pico-8 play session: hold ← + tap ❎, after a click and taps of 🅾, ❎, 🅾+❎, 🅾 in the second before t = 0

[t = 1 s] hold ← ~1s, tap ❎ ~2×
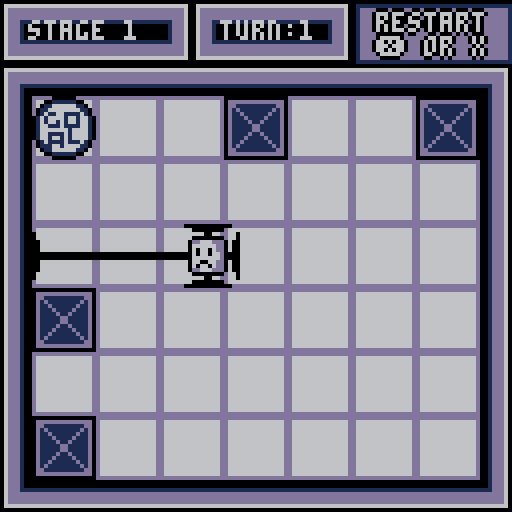
[t = 2 s] hold ← ~2s, tap ❎ ~4×
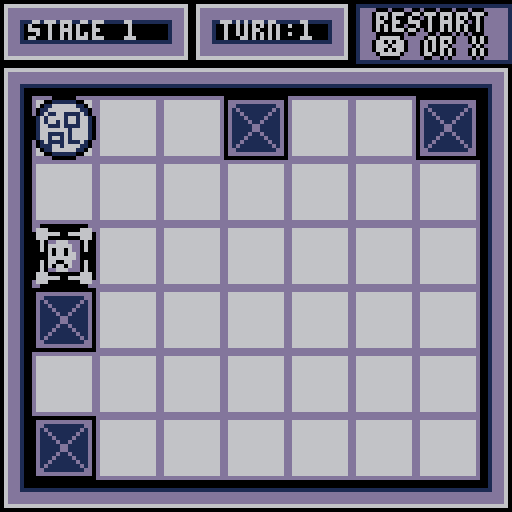
[t = 4 s] hold ← ~4s, tap ❎ ~7×
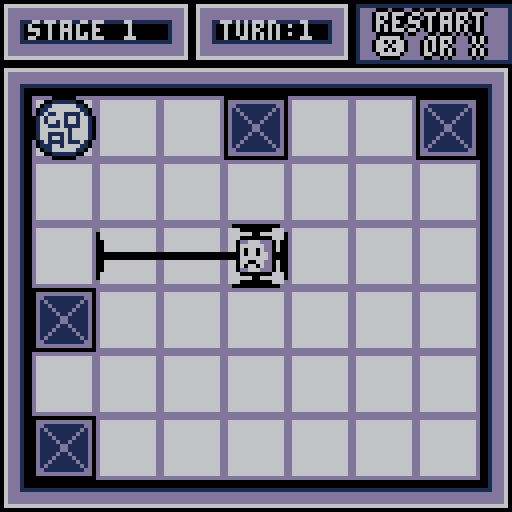

pico-8 cartridge
version 29
__lua__
--update
pal(4,0)
l_col =0
function _init()
now_playing =-1
message =false
move_title()
--move_game()
stage=1
move_angle = "no"
music_on =true
music_play(10)
stage_time = 0
game_clear =false
end

function move_game()
update_now =update_game
draw_now =draw_game
end

function _update()
update_now()
end

function update_game()

music_play(0)

 if stage_change then
  stage_set()
 end
--item_move()
if not goal_check() then
 if message == false then

 p_move()
 item_check_add()
 
 item_del()
 item_move()
 else
  show_message()
 end
end

 if goal_check() then
  goal_result()
 end

--[[
 if btnp(🅾️) then
  --stage +=1
  goal_result()
 end
]]
--[[
if stage > 5 then
stage=1
end
]]
camera(map_x,map_y)

if stage >=22 then
game_clear =true
move_title()
end

end

function music_play(no)
 if music_on then
 if now_playing ~= no then
  music(no)
  now_playing =no
 end
 end
end
-->8
--draw
function _draw()
draw_now()
--print(stat(8),100,1,15)
end

function draw_game()

--rectfill(0,0,128,128,2)
map(map_x/8,map_y/8,map_x,map_y,16,16)
--map(0,0,0,0,128,128)

goal_draw()
item_draw()
p_draw()
stage_draw()

if message then
local xx =((stage-1)%8)*16*8
local yy =16*(flr((stage-1)/8))*8
rect(16+((stage-1)%8)*16*8,
32+16*(flr((stage-1)/8))*8,
112+((stage-1)%8)*16*8,
112+16*(flr((stage-1)/8))*8,4)
rect(17+((stage-1)%8)*16*8,
33+16*(flr((stage-1)/8))*8,
111+((stage-1)%8)*16*8,
111+16*(flr((stage-1)/8))*8,1)
rect(18+((stage-1)%8)*16*8,
34+16*(flr((stage-1)/8))*8,
110+((stage-1)%8)*16*8,
110+16*(flr((stage-1)/8))*8,4)
rectfill(19+((stage-1)%8)*16*8,
35+16*(flr((stage-1)/8))*8,
109+((stage-1)%8)*16*8,
109+16*(flr((stage-1)/8))*8,6)

printc("button 🅾️ then",25+xx,40+yy,6,1)
printc("let go the boxes",25+xx,50+yy,6,1)
spr(10,65+xx,70+yy,2,2)
 if message_time %80 <= 30 then
  spr(39,49+xx,70+yy,2,2)
 else spr(37,49+xx,70+yy,2,2)
 end
else
end
--check
--[[
print("p.x:"..p.x,flr(p.x/128)*128,20,8)
print("p.y:"..p.y,flr(p.x/128)*128,26,8)
print("x_b:"..p.x_before,flr(p.x/128)*128,17+15,8)
print("y_b:"..p.y_before,flr(p.x/128)*128,25+13,8)
print(move_angle,flr(p.x/128)*128,33+12,8)
print(p.right,flr(p.x/128)*128,42+12,11)
print(p.left,flr(p.x/128)*128,50+12,11)
print(p.up,flr(p.x/128)*128,58+12,11)
print(p.down,flr(p.x/128)*128,64+12,11)
print(item_no,a+flr(p.x/128)*128,80+12,8)
for item in all(items) do
 print(item.catch,item.x,item.y,9)
  print(item.no,item.x,item.y+9,9)
ebd
]]end

function show_message()
 message_time +=1
 if message_time >= 80 then
 message_time =0 end
 if btn(⬅️) or btn(➡️)
 or btn(⬇️) or btn(⬆️)
 or btn(❎) or btn(🅾️) then
  message =false
 end
 
end

-->8
--player
p={}
p.x = 40
p.y = 40
p.x_before =1
p.y_before =1
p.w = 16
p.h = 16
p.catch ="not"
p.right =false
p.left =false
p.up =false
p.down =false
p.spd =4
tyousei = 0
--move_angle = "no"
move_stop = false
first =true
item_stop =false
p.spr = 0
tesuu = 0
snd_time=0

function p_move()
--p.x_before =p.x
--p.y_before =p.y
item_stop =false

 if move_angle =="no" then
  p.spr =0
  
  --[[if(snd_time >=30)then
  sfx(-1)
  snd_time = 0
  end]]
  
  snd_once1 =true
  snd_once2 =true
  
  p.x_before =p.x
  p.y_before =p.y
  for item in all(items) do
   if item.get ==true then
    item.catch =true
    if item.aim =="right" then
     p.right = true
     p.catch = "right"
    elseif item.aim =="left" then
     p.left = true
     p.catch = "left"
    elseif item.aim =="up" then
     p.up =true
     p.catch = "up"
    elseif item.aim =="down" then
     p.down =true
     p.catch = "down"
    end 
   end
  end
  
  if btnp(➡️) then
   move_angle ="right"
   tesuu +=1
  elseif btnp(⬅️) then
   move_angle ="left"
   tesuu +=1
  elseif btnp(⬆️) then
   move_angle ="up"
   tesuu +=1
  elseif btnp(⬇️) then
   move_angle ="down"
   tesuu +=1
  elseif btnp(❎) then
   stage_change =true
  elseif btnp(🅾️) and p.catch != "not" then
   item_leave()
   p.catch ="not"
   p.right =false
   p.left =false
   p.up =false
   p.down =false 
   --tesuu +=1
   sfx(15)
  end
  
  if collision_item(p.x,p.y,p.w,p.h,0,move_angle)
  or (p_go_no_catch() and
  (p.up and
   (collision_item(p.x_before,p.y_before-16,p.w,p.h,0,move_angle)
   or collision_item(p.x_before,p.y_before-16,p.w,p.h,1,move_angle)) )
  or (p.down and
   (collision_item(p.x_before,p.y_before+16,p.w,p.h,0,move_angle)
   or collision_item(p.x_before,p.y_before+16,p.w,p.h,1,move_angle)))
  or(p.right and
   (collision_item(p.x_before+16,p.y_before,p.w,p.h,0,move_angle)
   or collision_item(p.x_before+16,p.y_before,p.w,p.h,1,move_angle)))
  or(p.left and
   (collision_item(p.x_before-16,p.y_before,p.w,p.h,0,move_angle)
   or collision_item(p.x_before-16,p.y_before,p.w,p.h,1,move_angle)))
  )
  then
   move_angle = "no"
   tesuu -=1
  
  end
  
 else
 --move actually
 if snd_once1 then
 sfx(11)
 snd_once1 =false
 end
 
  if move_angle == "right" then
   p.x+=p.spd
   p.spr =2
  elseif move_angle =="left" then
   p.x-=p.spd
   p.spr =4
  elseif move_angle =="up" then
   p.y-=p.spd
   p.spr =6
  elseif move_angle =="down" then
   p.y+=p.spd
   p.spr =8
  end
 
 
 --item collision
  if p.catch != "not" and (
  (p.up and
   (collision_item(p.x_before,p.y_before-16,p.w,p.h,0,move_angle)
   or collision_item(p.x_before,p.y_before-16,p.w,p.h,1,move_angle)))
  or (p.down and
   (collision_item(p.x_before,p.y_before+16,p.w,p.h,0,move_angle)
   or collision_item(p.x_before,p.y_before+16,p.w,p.h,1,move_angle)))
  or(p.right and
   (collision_item(p.x_before+16,p.y_before,p.w,p.h,0,move_angle)
   or collision_item(p.x_before+16,p.y_before,p.w,p.h,1,move_angle)))
  or(p.left and
   (collision_item(p.x_before-16,p.y_before,p.w,p.h,0,move_angle)
   or collision_item(p.x_before-16,p.y_before,p.w,p.h,1,move_angle)))
  )
  then  
  item_stop =true
   
    if move_angle == "right" then
    if (p.x_before+8)%16 != 0 then
    p.x_before = flr((p.x_before - 8-tyousei)/16)*16 +8
    end
    p.x -= p.spd+p.spd*1.5
     if p.x_before > p.x then
      p.x = p.x_before     
     end
    end
    if move_angle == "left" then
    if (p.x_before+8)%16 != 0 then
    p.x_before = flr((p.x_before + 8+tyousei)/16)*16 +8
    end
    p.x += p.spd+p.spd*1.5
     if p.x_before < p.x then
      p.x = p.x_before
     end
    end
    if move_angle == "up" then
     if (p.y_before+8)%16 != 0 then
     p.y_before = flr((p.y_before + 8+tyousei)/16)*16 +8
     end
     p.y += p.spd+p.spd*1.5
     if p.y_before < p.y then
      p.y = p.y_before
     end
    end
    if move_angle == "down" then
    if (p.y_before+8)%16 != 0 then
     p.y_before = flr((p.y_before - 8-tyousei)/16)*16 +8
    end
     p.y -= p.spd+p.spd*1.5
     if p.y_before > p.y then
      p.y = p.y_before
     end
    end
   
  else
  --player collision
  if collision(p,0,move_angle)
  or item_check() 
  or (item_each_col() and p_go_no_catch())
  then
   --move stop
  if snd_once2 then
   sfx(-1)
   sfx(12)
   snd_once2 =false
  else
   snd_time+=1 
  end
   if move_angle == "right" then
    p.x = flr((p.x - 8)/16)*16 +8
    p.x_before += p.spd+2
    
     if p.x_before > p.x then
      p.x_before = p.x
     end
   elseif move_angle =="left" then
    p.x = flr((p.x + 8)/16)*16 +8
    p.x_before -= p.spd+2
    
     if p.x_before < p.x then
      p.x_before = p.x
     end
   elseif move_angle =="up" then
    p.y = flr((p.y + 8)/16)*16 +8
    p.y_before -= p.spd+2
    
     if p.y_before < p.y then
      p.y_before = p.y
     end
   elseif move_angle =="down" then
    p.y = flr((p.y - 8)/16)*16 +8
    p.y_before += p.spd+2
   
     if p.y_before > p.y then
      p.y_before = p.y
     end
   end
   
   
   end  

  end
  if p.x == p.x_before and
   p.y == p.y_before then
   
    move_angle ="no"
   end
--  if flr((p.x - 8)/16)
 end



end

function p_draw()
spr(p.spr,p.x_before,p.y_before,2,2)

--print(a,flr(p.x/128)*128,100+12,9)
--print(collision2(p.x_before,p.y_before-16,p.w,p.h,move_angle),100,50,12)

--[[print("r:"..(collision(p,0,"right") and "true" or "false"),100,16,8)
print("l:"..(collision(p,0,"left") and "true" or "false"),100,25,8)
print("u:"..(collision(p,0,"up") and "true" or "false"),100,34,8)
print("d:"..(collision(p,0,"down") and "true" or "false"),100,43,8)
]]
--p.x and p.x_beforecheck]]

--line(p.x_before,p.y_before,p.x,p.y,9)

if move_angle =="left" then
 line(p.x,p.y+2,p.x,p.y+p.h-3,l_col)
 line(p.x+1,p.y+4,p.x+1,p.y+p.h-5,l_col)
 rectfill(p.x,p.y+7,p.x_before+2,p.y_before+8,l_col)
else
 line(p.x_before,p.y_before+2,p.x_before,p.y_before+p.h-3,l_col)
 line(p.x_before+1,p.y_before+4,p.x_before+1,p.y_before+p.h-5,l_col)
 rectfill(p.x_before,p.y_before+7,p.x_before+2,p.y_before+8,l_col)
end

if move_angle =="right" then
 line(p.x+p.w-1,p.y+2,p.x+p.w-1,p.y+p.h-3,l_col)
 line(p.x+p.w-2,p.y+4,p.x+p.w-2,p.y+p.h-5,l_col)
 rectfill(p.x+p.w-1,p.y+7,p.x_before+p.w-3,p.y_before+8,l_col)
else
 line(p.x_before+p.w-1,p.y_before+2,p.x_before+p.w-1,p.y_before+p.h-3,l_col)
 line(p.x_before+p.w-2,p.y_before+4,p.x_before+p.w-2,p.y_before+p.h-5,l_col)
 rectfill(p.x_before+p.w-1,p.y_before+7,p.x_before+p.w-3,p.y_before+8,l_col)
end

if move_angle =="up" then
 line(p.x+2,p.y,p.x+p.w-3,p.y,l_col)
 line(p.x+4,p.y+1,p.x+p.w-5,p.y+1,l_col)
 rectfill(p.x+7,p.y,p.x_before+8,p.y_before+2,l_col)
else
 line(p.x_before+2,p.y_before,p.x_before+p.w-3,p.y_before,l_col)
 line(p.x_before+4,p.y_before+1,p.x_before+p.w-5,p.y_before+1,l_col)
 rectfill(p.x_before+7,p.y_before,p.x_before+8,p.y_before+2,l_col)
end

if move_angle =="down" then
 line(p.x+2,p.y+p.h-1,p.x+p.w-3,p.y+p.h-1,l_col)
 line(p.x+4,p.y+p.h-2,p.x+p.w-5,p.y+p.h-2,l_col)
 rectfill(p.x+7,p.y+p.h-1,p.x_before+8,p.y_before+p.h-3,l_col)
else
 line(p.x_before+2,p.y_before+p.h-1,p.x_before+p.w-3,p.y_before+p.h-1,l_col)
 line(p.x_before+4,p.y_before+p.h-2,p.x_before+p.w-5,p.y_before+p.h-2,l_col)
 rectfill(p.x_before+7,p.y_before+p.h-1,p.x_before+8,p.y_before+p.h-3,l_col)
end

end


-->8
--collision
function get_map_flag(x,y,z)
 local celx = flr(x/8)
 local cely = flr(y/8)
 local celc = mget(celx,cely)
 return fget(celc,z)
end

function collision(obj,tag,angle)
 --obj = hairetu
local x =obj.x local y =obj.y
local w =obj.w local h =obj.h

if angle =="right" then
 if get_map_flag(x+w-1,y,tag) or
    get_map_flag(x+w-1,y+h-1,tag)
 then return true
 else return false
 end
elseif angle =="left" then
 if get_map_flag(x,y,tag) or
    get_map_flag(x,y+h-1,tag)
 then return true
 else return false
 end
elseif angle =="up" then
 if get_map_flag(x,y,tag) or
    get_map_flag(x+w-1,y,tag)
 then return true
 else return false
 end
elseif angle =="down" then
 if get_map_flag(x,y+h-1,tag) or
    get_map_flag(x+w-1,y+h-1,tag)
 then return true
 else return false
 end
end

end

function collision_item(x,y,w,h,tag,angle)

if angle =="right" then
 if get_map_flag(x+w,y,tag) or
    get_map_flag(x+w,y+h-1,tag)
 then return true
 else return false
 end
elseif angle =="left" then
 if get_map_flag(x-1,y,tag) or
    get_map_flag(x-1,y+h-1,tag)
 then return true
 else return false
 end
elseif angle =="up" then
 if get_map_flag(x,y-1,tag) or
    get_map_flag(x+w-1,y-1,tag)
 then return true
 else return false
 end
elseif angle =="down" then
 if get_map_flag(x,y+h,tag) or
    get_map_flag(x+w-1,y+h,tag)
 then return true
 else return false
 end
end

end

function p_go_no_catch() 
  if move_angle == "right" then
   if p.right then
    return true
   end
  elseif move_angle =="left" then
   if p.left then
    return true
   end
  elseif move_angle =="up" then
   if p.up then
    return true
   end
  elseif move_angle =="down" then
   if p.down then
    return true
   end
  end
  return false
end
-->8
--goal
goal={}
--goal.stage = 1
--goal.goal = false
goal_x =0
goal_y =0
goal_time =0

function goal_check()

 if move_angle =="no" and
    goal_x == p.x and
    goal_y == p.y then
  
  return true
  
 else
  return false
 end
 
end

function goal_result()
 if goal_time ==5 then
 sfx(13)
 end
 
 if goal_time %12 <6 then
 p.spr =12
 else
 p.spr =14
 end
  
 if goal_time>36
 then
 stage_change =true
 stage += 1
 goal_time =0
 end
 goal_time +=1
end



function goal_draw()
--if flr(stage_time/30) = 0 then
-- spr(72+2*flr(stage_time/20),goal_x,goal_y,2,2)
spr(34,goal_x,goal_y,2,2)
end
-->8
--stage
map_x =0
map_y =0
stage_change =true

function stage_set()
p.catch ="not"
p.right =false
p.left =false
p.up =false
p.down =false


tesuu = 0
map_x =((stage-1)%8)*16*8
map_y =16*(flr((stage-1)/8))*8

item_no =0
for item in all(items) do
 mset(flr(item.x/8),flr(item.y/8),32)
   mset(flr(item.x/8)+1,flr(item.y/8),33)
   mset(flr(item.x/8),flr(item.y/8)+1,48)
   mset(flr(item.x/8)+1,flr(item.y/8)+1,49)

 del(items,item)
end

--stage =3
if stage ==1 then
p.x = 4
p.y = 3

goal_x = 1
goal_y = 1
elseif stage ==2 then
p.x = 4
p.y = 3

goal_x = 4
goal_y = 4
elseif stage ==3 then
p.x = 4
p.y = 3

goal_x = 2
goal_y = 2

make_item(1,4,6)
elseif stage ==4 then
p.x = 4
p.y = 3

goal_x = 4
goal_y = 4

make_item(1,1,5)
elseif stage ==5 then
p.x = 4
p.y = 3

goal_x = 6
goal_y = 3

make_item(1,7,2)
elseif stage ==6 then
p.x = 4
p.y = 3

goal_x = 4
goal_y = 2

make_item(1,4,5)
elseif stage ==7 then
p.x = 4
p.y = 3

goal_x = 5
goal_y = 3

make_item(1,6,1)
make_item(2,3,2)
elseif stage ==8 then
p.x = 4
p.y = 3

goal_x = 2
goal_y = 4

make_item(1,4,2)
make_item(2,4,4)
make_item(3,3,3)
make_item(4,5,3)
elseif stage ==9 then
p.x = 4
p.y = 3

goal_x = 2
goal_y = 3

make_item(1,1,5)
message = true
message_time =0
elseif stage ==10 then
p.x = 4
p.y = 3

goal_x = 5
goal_y = 2

make_item(1,6,1)
elseif stage ==11 then
p.x = 4
p.y = 3

goal_x = 4
goal_y = 4


make_item(1,7,3)
elseif stage ==12 then
p.x = 4
p.y = 3

goal_x = 1
goal_y = 1

make_item(1,1,6)
elseif stage ==13 then
p.x = 4
p.y = 3

goal_x = 4
goal_y = 4

make_item(1,1,4)
make_item(2,7,5)
elseif stage ==14 then
p.x = 4
p.y = 3

goal_x = 2
goal_y = 6

make_item(1,1,1)
make_item(2,6,6)

elseif stage ==15 then
p.x = 4
p.y = 3

goal_x = 5
goal_y = 3

make_item(1,1,4)
make_item(2,7,5)
make_item(3,3,1)
elseif stage ==16 then
p.x = 4
p.y = 3

goal_x = 5
goal_y = 6

make_item(1,4,1)
make_item(2,3,6)
make_item(3,7,5)
elseif stage ==17 then
p.x = 4
p.y = 3

goal_x = 2
goal_y = 3

make_item(1,1,1)
make_item(2,3,3)
make_item(3,7,6)

elseif stage ==18 then
p.x = 4
p.y = 3

goal_x = 5
goal_y = 5

make_item(1,3,3)
make_item(2,4,2)
make_item(3,4,4)
make_item(3,5,3)


elseif stage ==19 then
p.x = 4
p.y = 3

goal_x = 4
goal_y = 4

make_item(1,1,1)
make_item(2,7,6)
make_item(3,7,1)
make_item(4,1,6)
elseif stage ==20 then
p.x = 4
p.y = 3

goal_x = 4
goal_y = 2

make_item(1,1,5)
make_item(2,7,5)
elseif stage ==21 then
p.x = 4
p.y = 3

goal_x = 7
goal_y = 4

make_item(1,1,4)
elseif stage >=22 then
game_clear =true
move_title()

end

p.x =p.x*16-8+((stage-1)%8)*16*8
p.y =p.y*16+8+16*(flr((stage-1)/8))*8
goal_x =goal_x*16-8+((stage-1)%8)*16*8
goal_y =goal_y*16-8+16*(flr((stage-1)/8))*8+16


--item_set(stage)
 
stage_change =false

end

function stage_draw()
--rectfill(0,0,120+((stage-1)%8)*16*8,16+16*(flr((stage-1)/8))*8,1)
print("turn:"..tesuu,55+((stage-1)%8)*16*8,5+16*(flr((stage-1)/8))*8,6+16*(flr((stage-1)/8))*8)
print("stage "..stage,7+((stage-1)%8)*16*8,5+16*(flr((stage-1)/8))*8,6+16*(flr((stage-1)/8))*8)

rect(88+((stage-1)%8)*16*8,0+16*(flr((stage-1)/8))*8,128+((stage-1)%8)*16*8,16+16*(flr((stage-1)/8))*8,4)
rect(89+((stage-1)%8)*16*8,1+16*(flr((stage-1)/8))*8,127+((stage-1)%8)*16*8,15+16*(flr((stage-1)/8))*8,1)
rectfill(90+((stage-1)%8)*16*8,2+16*(flr((stage-1)/8))*8,126+((stage-1)%8)*16*8,14+16*(flr((stage-1)/8))*8,13)

printc("restart",94+((stage-1)%8)*16*8,3+16*(flr((stage-1)/8))*8,6,4)
printc("❎ or x",94+((stage-1)%8)*16*8,9+16*(flr((stage-1)/8))*8,6,4)

end
-->8
--item
items ={}
a=0
function item_leave()

for item in all(items) do

 if item.catch == true then
 mset(flr(item.x/8),flr(item.y/8),37)
 mset(flr(item.x/8)+1,flr(item.y/8),38)
 mset(flr(item.x/8),flr(item.y/8)+1,53)
 mset(flr(item.x/8)+1,flr(item.y/8)+1,54)
  item.get =false
  item.catch = false
  item.change = false
  item.aim ="no"
  item.sprite=37
 --[[
 local numy= item.no
 local xx =item.x--2*16-8+((stage-1)%8)*16*8 
 local yy =item.y--2*16+8+16*(flr((stage-1)/8))*8
 
 if item.no == numy then
  del(items,item)
 end
 ]]
 
 --make_item(numy,xx,yy)
 
 else
 -- rectfill(item.x,item.y,item.x+4,item.y+4,8)
 --item.x =item.no*16-8+((stage-1)%8)*16*8 
 --item.y =6*16+8+16*(flr((stage-1)/8))*8
 end
 
end

 
end

function make_item(num,xx,yy)
if tesuu ==0 then
xx =xx*16-8+((stage-1)%8)*16*8  
yy =yy*16+8+16*(flr((stage-1)/8))*8
end

item_no =item_no+1

items[item_no]={
  no =item_no,
  x =xx,
  y =yy,
  w=16,
  h=16,
  get =false,
  catch = false,
  change = false,
  aim ="no",
  sprite=37,
  }
  
  mset(flr(xx/8),flr(yy/8),37)
  mset(flr(xx/8)+1,flr(yy/8),38)
  mset(flr(xx/8),flr(yy/8)+1,53)
  mset(flr(xx/8)+1,flr(yy/8)+1,54)
  
end

function item_check()
 for item in all(items) do
 if item.catch==false 
 then
  if(abs(p.y -item.y) <16 
  and abs(p.x -item.x) <16) then
   item.get =true
  --[[ mset(flr(item.x/8),flr(item.y/8),32)
   mset(flr(item.x/8)+1,flr(item.y/8),33)
   mset(flr(item.x/8),flr(item.y/8)+1,48)
   mset(flr(item.x/8)+1,flr(item.y/8)+1,49)]]
    if item.y ==p.y_before then
     if item.x >= p.x_before then
      item.aim ="right"
     else
      item.aim ="left"
     end
    elseif item.x == p.x_before then 
     if item.y >= p.y_before then
       item.aim ="down"
     else
      item.aim ="up"
     end
    end
    
    
   return true
  end 
 elseif item.catch==true then
  if collision_item(item.x,item.y,item.w,item.h,0,move_angle) then
   return true
  end
 end
 end
 return false
end

function item_move()
 for item in all(items) do
 
  if item.get then
   if item.aim == "right" then
    item.x =p.x+16  
    item.y =p.y
   elseif item.aim == "left" then
    item.x =p.x-16 
    item.y =p.y
   elseif item.aim == "up" then
    item.x = p.x
    item.y =p.y-16
   elseif item.aim == "down" then
    item.x =p.x 
    item.y = p.y+16
   end
  end 
 
  if item.catch then
   if item.aim == "right" then
    item.x =p.x_before+16  
    item.y =p.y_before
   elseif item.aim == "left" then
    item.x =p.x_before-16 
    item.y =p.y_before
   elseif item.aim == "up" then
    item.x = p.x_before
    item.y =p.y_before-16
   elseif item.aim == "down" then
    item.x =p.x_before 
    item.y = p.y_before+16
   end
  if item.aim == move_angle then
   if item.aim == "right" then
    item.x =p.x+16  
    item.y =p.y
   elseif item.aim == "left" then
    item.x =p.x-16 
    item.y =p.y
   elseif item.aim == "up" then
    item.x = p.x
    item.y =p.y-16
   elseif item.aim == "down" then
   item.x = p.x
    item.y =p.y+16
   end
  end
   
  end
 end
end
 
function item_check_add()
 for item in all(items)do
 if item.get ==false
 then
  if item.x == p.x_before then
   if p.y_before-item.y ==-16 and
      (move_angle == "down" 
      or( move_angle == "no" and
      btnp(⬇️))) 
      then 
    if move_angle == "no"
    then tesuu +=1 end
    item.get =true
    item.aim ="down"
   
   elseif p.y_before-item.y ==16 and
      (move_angle == "up" 
      or (move_angle == "no" and
      btnp(⬆️))) 
      then 
    if move_angle == "no"
    then tesuu +=1 end    
    item.get =true
    item.aim ="up"
   end
  elseif item.y == p.y_before then
   if p.x_before-item.x ==16 and
      (move_angle == "left" 
      or (move_angle == "no" and
      btnp(⬅️))) 
      then 
    if move_angle == "no"
    then tesuu +=1 end     
    item.get =true
    item.aim ="left"
   elseif p.x_before-item.x ==-16 and
      (move_angle == "right" 
      or (move_angle == "no" and
      btnp(➡️))) 
      then 
    if move_angle == "no"
    then tesuu +=1 end
         
    item.get =true
    item.aim ="right"
   end
   
  end 
 end
 end
end

function item_each_col()
local no local x
local y  local w local h
for item in all(items) do
  no = item.no
  x =item.x
  y =item.y
  w =item.w
  h =item.h
 if item.catch
    and (collision_item(item.x,item.y,item.w,item.h,1,move_angle)
    )
  then
 
  return true
  
 end
end
return false
end

function item_del()
 for item in all(items) do
 
 if item.get and item.change ==false then
   item.change =true
   sfx(14)
   mset(flr(item.x/8),flr(item.y/8),32)
   mset(flr(item.x/8)+1,flr(item.y/8),33)
   mset(flr(item.x/8),flr(item.y/8)+1,48)
   mset(flr(item.x/8)+1,flr(item.y/8)+1,49)
 end
 end
end


function item_draw()
 for item in all(items) do
  if item.get then
   item.sprite =39
  else item.sprite =37
  end
  
   
  spr(item.sprite,item.x,item.y,2,2)
   --[[
  print(item.x,item.x,item.y,9)
  print(item.x,item.x+9,item.y,9)
  --print(p.y -item.y ,item.x,item.y+9,9)
  print(item.get,item.x,item.y+9,9)
  print(item.catch,item.x,item.y+18,9)
  --print(collision(item,0,move_angle),1,item.y+9,9)
]]
 end
end
-->8
--title
title_time = 0
block = false
title_tenmetu = 0
go_game =false

function move_title()

title_tenmetu = 0
move_angle = "no"
music_on =true
music_play(10)
stage_time = 0
go_game =false
map(0,0,0,0,0,0)
camera(0,0)


update_now =update_title
draw_now =draw_title
end

function update_title()
title_time += 0.8

if btnp(❎) then
go_game=true
elseif btnp(⬅️) and stage > 1 then
stage-=1
sfx(16)
elseif btnp(➡️) and stage <20 then
sfx(16)
stage+=1
elseif btnp(🅾️)then
 if music_on then
  music_on =false
  music(-1)
 else music_on =true
  music(10)
 end
end

if stage < 1 then
stage =1
elseif stage >20 then
stage =20
end

if go_game then
title_tenmetu +=1
 if title_tenmetu >30 then
  move_game()
  title_tenmetu = 0
 end
end

end

function draw_title()
rectfill(0,0,128,128,6)
local a
local rand
local rand2
rand=(rnd(2))

for a=-1,9 do
 for b =-1,9 do
 
 spr(32,a*16+title_time%16,b*16-title_time%16,2,2)

end
end

if title_time ==1 and 
(rand >= 1 or block ==true) then

  spr(45,-16+title_time,160-title_time,2,2)
  spr(45,-16+title_time,176-title_time,2,2)
  spr(45,-32+title_time,176-title_time,2,2)

block = true
end

 if title_time >=160
 then title_time =0
 block = false
 end

--title logo
line(29,19,29,20+8*4+1,4)
line(30,19,30+8*8+1,19,4)
rectfill(30,20,30+8*8+1,20+8*4+1,1)
line(30+8*8+1,19,30+8*8+1,20+8*4+1,4)
line(30,20+8*4+1,30+8*8+1,20+8*4+1,4)
spr(64,30,20,8,4)
--print(title_time,1,1,8)
--print(rand,1,9,8)
if title_time%16 >=8 then
printc("⬅️ stage "..stage,38,77,13,4)
printc("➡️",86,77,13,4 )
else
printc("⬅️ stage "..stage,38,77,6,1)
printc("➡️",86,77,6,1 )
end
if title_tenmetu %4 ==0 then
printc("- press ❎ or x to start -",11,90,13,1)
end

printc("    2020 hiko_game",23,119,13,1)
if music_on then 
print("🅾️ or z to stop music",23,110,1)
end

if game_clear then
rectfill(17,63,111,71,13)
printc("thank you for playing!!",19,65,4,6)
end

end

function printc(moji,x,y,col1,col2)
local a =0

for a =0,1 do
print(moji,x+1-a*2,y,col2)
print(moji,x,y+1-a*2,col2)
end

print(moji,x,y,col1)
end
__gfx__
00000000000000000000000000000000000000000000000000000000000000000000000000000000004444444444440000000000000000000000000000000000
00000000000000000000000000000000000000000000000000000000000000000000000000000000000044444444000000000000000000000000000000000000
00000004400000000000000440000000000000044000000000000004400000000000000440000000000000044000000400000004400000000000000440000000
00004444444400000000444444440000000044444444000000004444444400000000444444440000400044444444000400004444444400000000444444440000
0004ddd66ddd40000004dddd66dd40000004dd666ddd40000004d666666d40000004dddddddd40004004ddd66ddd40440004dd6666dd40000004dd6666dd4000
0004d666666d40000004dd66666640000004666666dd40000004d646646d40000004ddd66ddd40004404d666666d40440004d666666d40000004d666666d4000
0004d646646d40000004dd64664640000004646646dd400000046646646640000004d666666d40004404d646646d404400046466664640000004646666464000
00446646646644000044d6646646440000446466466d440000446666666644000044664664664400444466466466444400444646646444000044464664644400
00446666666644000044d6666666440000446666666d440000446664466644000044664664664400444466666666444400446666666644000044666666664400
0004d644446d40000004dd66446640000004664466dd40000004d646646d400000046666666640004444d644446d404400046646646640000004664444664000
0004d666666d40000004dd64664640000004646646dd40000004ddd66ddd40000004d664466d40004404d666666d40440004d664466d40000004d644446d4000
0004ddd66ddd40000004dddd66dd40000004dd666ddd40000004dddddddd40000004d646646d40004404ddd66ddd40440004dd6666dd40000004dd6666dd4000
00004444444400000000444444440000000044444444000000004444444400000000444444440000400044444444000400004444444400000000444444440000
00000004400000000000000440000000000000044000000000000004400000000000000440000000400000044000000400000004400000000000000440000000
00000000000000000000000000000000000000000000000000000000000000000000000000000000000004444444000000000000000000000000000000000000
00000000000000000000000000000000000000000000000000000000000000000000000000000000000444444444440000000000000000000000000000000000
ddddddddddddddddddddd444444ddddd000000004444444444444444444444444444444444444444444444444444444446ddd144444444444444444400000000
d66666666666666dd66441111114466d0000000046dddddddddddd64461111111111116446666666666666644444444446ddd1444dddddddddddddd400000000
d66666666666666dd64116666661146d000000004d666666666666d4416666666666661446dddddddddddd641111111146ddd1444dd1111111111dd400000000
d66666666666666dd41166666666114d000000004d666644446666d4416666444466661446dddddddddddd64dddddddd46ddd1444d1d11111111d1d400000000
d66666666666666dd41611661111614d000000004d6644dddd4466d4416644111144661446dddddddddddd64dddddddd46ddd1444d11d111111d11d400000000
d66666666666666d4161666616616614000000004d664dd6ddd466d4416641161114661446ddd111111ddd64dddddddd46ddd1444d111d1111d111d400000000
d66666666666666d4161661616616614000000004d64dd6ddddd46d4416411611111461446ddd144441ddd646666666646ddd1444d1111d11d1111d400000000
d66666666666666d4166111611116614000000004d64d6dddddd46d4416416111111461446ddd144441ddd644444444446ddd1444d11111dd11111d400000000
d66666666666666d4166666661666614000000004d64dddddddd46d4416411111111461446ddd144441ddd6444444444441ddd644d11111dd11111d400000000
d66666666666666d4166111161666614000000004d64dddddddd46d4416411111111461446ddd144441ddd6466666666441ddd644d1111d11d1111d400000000
d66666666666666d4166166161666614000000004d664dddddd466d4416641111114661446ddd111111ddd64dddddddd441ddd644d111d1111d111d400000000
d66666666666666dd41611116111614d000000004d6644dddd4466d4416644111144661446dddddddddddd64dddddddd441ddd644d11d111111d11d400000000
d66666666666666dd41116616666114d000000004d666644446666d4416666444466661446dddddddddddd64dddddddd441ddd644d1d11111111d1d400000000
d66666666666666dd64116666661146d000000004d666666666666d4416666666666661446dddddddddddd6411111111441ddd644dd1111111111dd400000000
d66666666666666dd66441111114466d0000000046dddddddddddd644611111111111164466666666666666444444444441ddd644dddddddddddddd400000000
ddddddddddddddddddddd444444ddddd0000000044444444444444444444444444444444444444444444444444444444441ddd64444444444444444400000000
666666dddddddd6666dddddddddddd6666666666dddddd66666ddd6666666666ddddd444444dddddddddd444444dddddddddd444444dddddddddd444444ddddd
6666dddddddddddd66dddddddddddd16666666dddddddddd6666dd1666666666d66441111114466dd66441111114466dd66441111114466dd66441111114466d
666dddd111111dddd66111144111111ddd666dddddddddddd666dd1666666666d64116666661146dd64116666661146dd64116666661146dd64116666661146d
666dd1166666611dd16666644166666ddd166ddddd11ddddd166dd1666666666d41166666666114dd41166666666114dd41166666666114dd41166666666114d
666dd1166666666dd16666644166666ddd16dddd111111ddd166dd1666dd6666d41666111166d14dd41d66111166d14dd41d6661166dd14dd41d61116666d14d
666dd1666666666111666664416666661116dddd116661111166dd166ddd166641d66111111ddd1441ddd1111116d614416dd611116dd614416d6111666dd614
666dddd666666666666666644166666ddd66ddd1166666666666dd16ddd1166641d66116666dd61441666116611dd614416dd116611dd614416dd111666dd614
6666ddddddddddd6666666644166666ddd16ddd1166666666666dd1ddd11666641d66116666dd61441666116611ddd14416dd116611dd61441ddd111666dd614
66666ddddddddddd666666644166666ddd16ddd1166666666666ddddd116666641d66116111dd61441ddd116611ddd14416dd111111dd61441ddd111666dd614
6666661111111dddd66666644166666ddd16dddd166666ddd666dddd1166666641d66116611dd614416dd116611dd614416dd111111dd614416dd111666dd614
666666666666611dd16666644166666ddd16dddd116666ddd166dddd1666666641ddd111111ddd1441ddd111111dd614416dd116611ddd14416dd111111dd614
666dd6666666666dd16044444444066ddd166ddddd16ddddd166ddddd6666666d41dd6111166d14dd41d6611116dd14dd41d6116611dd14dd41dd1111116d14d
666dddd666666dddd164ddd66ddd466ddd166dddddddddddd166dd1ddd666666d41166666666114dd41166666666114dd41166666666114dd41166666666114d
4661dddddddddddd1164d666666d466ddd1666dddddddddd1166dd11ddd16664d64116666661146dd64116666661146dd64116666661146dd64116666661146d
466611dddddddd111664d646646d466ddd166666dddddd111666dd166dd16664d66441111114466dd66441111114466dd66441111114466dd66441111114466d
4444444444444444444466466466444444444444444444444444444444444444ddddd444444dddddddddd444444dddddddddd444444dddddddddd444444ddddd
444444444444444444446666666644444444444444444444444444444444444444444444004441dd444444444444444441dddd1441dddd144444444446ddd144
4ddddddddd66666dddd4d644446d4dddd66666666dddddd6666dddddddddddd41111111104441ddd411111111111111441dddd1111dddd144111111446ddd111
4ddd111dddd166ddddd4d666666d4ddddd66666dddddddddd6661111dd111114dddddddd4441ddd141dddddddddddd1441dddddddddddd1441dddd1446dddddd
6ddd1111ddd166dd1114ddd66ddd411ddd1666dddddddddddd666666dd166666dddddddd441ddd1441dddddddddddd1441dddddddddddd1441dddd1446dddddd
6ddd1666ddd16ddd166044444444061ddd1666ddddd11ddddd666666dd166666dddddddd41ddd14441dddddddddddd1441dddddddddddd1441dddd1446dddddd
6ddd166dddd16dd1166ddd144166666ddd166dddd111111dddd66666dd166666dddddddd1ddd144441dddddddddddd1441dddddddddddd1441dddd1446dddddd
6ddddddddd116dd16666dd14416666ddd1166dddd111666dddd16666dd16666611111111ddd1444041dddd1111dddd1441dddd1111dddd1441dddd1446ddd111
6dddddddd1166dd16666dd144ddddddd11166ddd11166666ddd16666dd16666644444444dd14440041dddd1441dddd1441dddd1441dddd1441dddd1446ddd144
6ddd166ddd666dd16666dd144dddddd111666ddd11166666ddd16666dd16666641dddd14dd14440041dddd1441dddd144444444441dddd1441dddd14441ddd64
6ddd166ddd666dd16666dd144dddddddd6666ddd11166666ddd16666dd16666641dddd14ddd1444041dddd1111dddd141111111111dddd1141dddd14111ddd64
6ddd166dddd66dd16666dd14411111dddd666dddd116666dddd16666dd16666641dddd141ddd144441dddddddddddd14dddddddddddddddd41dddd14dddddd64
6ddd1666ddd16dd1166ddd144166611ddd166dddd111666dddd16666dd16666641dddd1441ddd14441dddddddddddd14dddddddddddddddd41dddd14dddddd64
6ddd1666dddd66dd166ddd144166661ddd1666ddddd11ddddd116666dd16666641dddd14441ddd1441dddddddddddd14dddddddddddddddd41dddd14dddddd64
6ddd16666ddd16dd116dd114416666dddd1666dddddddddddd116666dd16666641dddd144441ddd141dddddddddddd14dddddddddddddddd41dddd14dddddd64
6ddd16666ddd16ddddddd1644dddddddd116666dddddddddd1166666dd16666641dddd1404441ddd411111111111111411dddd1111dddd1141111114111ddd64
6ddd666666dd166ddddd1444444ddddd116666666dddddd111666666dd16666641dddd14004441dd444444444444444441dddd1441dddd1444444444441ddd64
92b3b3b3b3a292b3b3b3a2000000000092b3b3b3b3a292b3b3b3a2000000000092b3b3b3b3a292b3b3b3a2000000000092b3b3b3b3a292b3b3b3a20000000000
92b3b3b3b3a292b3b3b3a2000000000092b3b3b3b3a292b3b3b3a2000000000092b3b3b3b3a292b3b3b3a2000000000092b3b3b3b3a292b3b3b3a20000000000
93b2b2b2b2a393b2b2b2a3000000000093b2b2b2b2a393b2b2b2a3000000000093b2b2b2b2a393b2b2b2a3000000000093b2b2b2b2a393b2b2b2a30000000000
93b2b2b2b2a393b2b2b2a3000000000093b2b2b2b2a393b2b2b2a3000000000093b2b2b2b2a393b2b2b2a3000000000093b2b2b2b2a393b2b2b2a30000000000
92b3b3b3b3b3b3b3b3b3b3b3b3b3b3a292b3b3b3b3b3b3b3b3b3b3b3b3b3b3a292b3b3b3b3b3b3b3b3b3b3b3b3b3b3a292b3b3b3b3b3b3b3b3b3b3b3b3b3b3a2
92b3b3b3b3b3b3b3b3b3b3b3b3b3b3a292b3b3b3b3b3b3b3b3b3b3b3b3b3b3a292b3b3b3b3b3b3b3b3b3b3b3b3b3b3a292b3b3b3b3b3b3b3b3b3b3b3b3b3b3a2
c2526202120212021202120212d2e2c3c2d2e202120212021202120212d2e2c3c25262021202120212021202125262c3c20212021202120212021202120212c3
c20212021202120212021202120212c3c20212021202120212021202120212c3c20212021202120212021202120212c3c20212021202120212021202120212c3
c2536303130313031303130313d3e3c3c2d3e303130313031303130313d3e3c3c25363031303130313031303135363c3c20313031303130313031303130313c3
f686c786b603a68686b61303e60313c3c20313031303130313031303130313c3c20313031303130313031303130313c3c20313031303130313031303130313c3
c2d2e2d2e2d2e2021202120212d2e2c3c202120212d2e25262d2e202120212c3c20212021202120212021202120212c3c20212021202122232021202120212c3
c20287028702870212c6b60287a686f7c20212021202120212021202120212c3c20212021202120212021202120212c3c20212021202120212021202120212c3
c2d3e3d3e3d3e3031303130313d3e3c3c203130313d3e35363d3e303130313c3c20313031303130313031303130313c3c20313031303132333031303130313c3
c2038703c686d78686d6a7b6c6b713c3c20313031303130313031303130313c3c20313031303130313031303130313c3c20313031303130313031303130313c3
c2d2e2223252620212021202120212c3c20212021252620212526202120212c3c20212021202120212021202120212c3c20212021202120212021202120212c3
c202870287028702128712a7d786b6c3c20212021202120212021202120212c3c20212021202120212021202120212c3c20212021202120212021202120212c3
c2d3e3233353630313031303130313c3c20313031353630313536303130313c3c20313031303130313031303130313c3c20313031303130313031303130313c3
c203e703e703e70313e71303e703a7f7c20313031303130313031303130313c3c20313031303130313031303130313c3c20313031303130313031303130313c3
c2d2e2d2e2d2e2021202120212d2e2c3c202120212d2e25262d2e202120212c3c20212021202122232021202120212c3c20212021202120212021202120212c3
c25262021202120212021202122232c3c20212021202120212021202120212c3c20212021202120212021202120212c3c20212021202120212021202120212c3
c2d3e3d3e3d3e3031303130313d3e3c3c203130313d3e35363d3e303130313c3c20313031303132333031303130313c3c20313031303130313031303130313c3
c25363031303130313031303132333c3c20313031303130313031303130313c3c20313031303130313031303130313c3c20313031303130313031303130313c3
c2d2e2d2e2d2e2021202120212d2e2c3c20212021202120212223202120212c3c20212021202120212021202120212c3c25262021202120212021202125262c3
f6b61202a686c78686c7b602a68686f7c20212021202120212021202120212c3c20212021202120212021202120212c3c20212021202120212021202120212c3
c2d3e3d3e3d3e3031303130313d3e3c3c20313031303130313233303130313c3c20313031303130313031303130313c3c25363031303130313031303135363c3
c2a786c7b703870313878703870313c3c20313031303130313031303130313c3c20313031303130313031303130313c3c20313031303130313031303130313c3
c2d2e2d2e2d2e20212021202125262c3c20212021202120212021202120212c3c25262021202120212021202125262c3c20212021202120212021202120212c3
c2021287120287021287870287d2e2c3c20212021202120212021202120212c3c20212021202120212021202120212c3c20212021202120212021202120212c3
c2d3e3d3e3d3e30313031303135363c3c20313031303130313031303130313c3c25363031303130313031303135363c3c20313031303130313031303130313c3
c20313e71303a78686b7a786b7d3e3c3c20313031303130313031303130313c3c20313031303130313031303130313c3c20313031303130313031303130313c3
93b2b2b2b2b2b2b2b2b2b2b2b2b2b2a393b2b2b2b2b2b2b2b2b2b2b2b2b2b2a393b2b2b2b2b2b2b2b2b2b2b2b2b2b2a393b2b2b2b2b2b2b2b2b2b2b2b2b2b2a3
93b2b2b2b2b2b2b2b2b2b2b2b2b2b2a393b2b2b2b2b2b2b2b2b2b2b2b2b2b2a393b2b2b2b2b2b2b2b2b2b2b2b2b2b2a393b2b2b2b2b2b2b2b2b2b2b2b2b2b2a3
92b3b3b3b3a292b3b3b3a2000000000092b3b3b3b3a292b3b3b3a2000000000092b3b3b3b3a292b3b3b3a2000000000092b3b3b3b3a292b3b3b3a20000000000
92b3b3b3b3a292b3b3b3a2000000000092b3b3b3b3a292b3b3b3a2000000000092b3b3b3b3a292b3b3b3a2000000000092b3b3b3b3a292b3b3b3a20000000000
93b2b2b2b2a393b2b2b2a3000000000093b2b2b2b2a393b2b2b2a3000000000093b2b2b2b2a393b2b2b2a3000000000093b2b2b2b2a393b2b2b2a30000000000
93b2b2b2b2a393b2b2b2a3000000000093b2b2b2b2a393b2b2b2a3000000000093b2b2b2b2a393b2b2b2a3000000000093b2b2b2b2a393b2b2b2a30000000000
92b3b3b3b3b3b3b3b3b3b3b3b3b3b3a292b3b3b3b3b3b3b3b3b3b3b3b3b3b3a292b3b3b3b3b3b3b3b3b3b3b3b3b3b3a292b3b3b3b3b3b3b3b3b3b3b3b3b3b3a2
92b3b3b3b3b3b3b3b3b3b3b3b3b3b3a292b3b3b3b3b3b3b3b3b3b3b3b3b3b3a292b3b3b3b3b3b3b3b3b3b3b3b3b3b3a292b3b3b3b3b3b3b3b3b3b3b3b3b3b3a2
c20212021202120212021202120212c3c2d2e202120212021202120212d2e2c3c20212021202120212021202120212c3c20212021202120212021202120212c3
c20212021202120212021202120212c3c20212021202120212021202120212c3c20212021202120212021202120212c3c20212021202120212021202120212c3
c20313031303130313031303130313c3c2d3e303130313031303130313d3e3c3c20313031303130313031303130313c3c20313031303130313031303130313c3
c20313031303130313031303130313c3c20313031303130313031303130313c3c20313031303130313031303130313c3c20313031303130313031303130313c3
c20212021202120212021202120212c3c202120212d2e25262d2e202120212c3c20212021202120212021202120212c3c20212021202120212021202120212c3
c20212021202120212021202120212c3c20212021202120212021202120212c3c20212021202120212021202120212c3c20212021202120212021202120212c3
c20313031303130313031303130313c3c203130313d3e35363d3e303130313c3c20313031303130313031303130313c3c20313031303130313031303130313c3
c20313031303130313031303130313c3c20313031303130313031303130313c3c20313031303130313031303130313c3c20313031303130313031303130313c3
c20212021202120212021202120212c3c20212021252620212526202120212c3c20212021202120212021202120212c3c20212021202120212021202120212c3
c20212021202120212021202120212c3c20212021202120212021202120212c3c20212021202120212021202120212c3c20212021202120212021202120212c3
c20313031303130313031303130313c3c20313031353630313536303130313c3c20313031303130313031303130313c3c20313031303130313031303130313c3
c20313031303130313031303130313c3c20313031303130313031303130313c3c20313031303130313031303130313c3c20313031303130313031303130313c3
c20212021202120212021202120212c3c202120212d2e25262d2e202120212c3c20212021202120212021202120212c3c20212021202120212021202120212c3
c20212021202120212021202120212c3c20212021202120212021202120212c3c20212021202120212021202120212c3c20212021202120212021202120212c3
c20313031303130313031303130313c3c203130313d3e35363d3e303130313c3c20313031303130313031303130313c3c20313031303130313031303130313c3
c20313031303130313031303130313c3c20313031303130313031303130313c3c20313031303130313031303130313c3c20313031303130313031303130313c3
c20212021202120212021202120212c3c20212021202120212223202120212c3c20212021202120212021202120212c3c20212021202120212021202120212c3
c20212021202120212021202120212c3c20212021202120212021202120212c3c20212021202120212021202120212c3c20212021202120212021202120212c3
c20313031303130313031303130313c3c20313031303130313233303130313c3c20313031303130313031303130313c3c20313031303130313031303130313c3
c20313031303130313031303130313c3c20313031303130313031303130313c3c20313031303130313031303130313c3c20313031303130313031303130313c3
c20212021202120212021202120212c3c20212021202120212021202120212c3c20212021202120212021202120212c3c20212021202120212021202120212c3
c20212021202120212021202120212c3c20212021202120212021202120212c3c20212021202120212021202120212c3c20212021202120212021202120212c3
c20313031303130313031303130313c3c20313031303130313031303130313c3c20313031303130313031303130313c3c20313031303130313031303130313c3
c20313031303130313031303130313c3c20313031303130313031303130313c3c20313031303130313031303130313c3c20313031303130313031303130313c3
93b2b2b2b2b2b2b2b2b2b2b2b2b2b2a393b2b2b2b2b2b2b2b2b2b2b2b2b2b2a393b2b2b2b2b2b2b2b2b2b2b2b2b2b2a393b2b2b2b2b2b2b2b2b2b2b2b2b2b2a3
93b2b2b2b2b2b2b2b2b2b2b2b2b2b2a393b2b2b2b2b2b2b2b2b2b2b2b2b2b2a393b2b2b2b2b2b2b2b2b2b2b2b2b2b2a393b2b2b2b2b2b2b2b2b2b2b2b2b2b2a3
__gff__
0000000000000000000000000000000000000000000000000000000000000000000000000102020202010101010101000000000001020202020101010101010000000000000000000000000000000000000000000000000000000000000000000000000000000000010101010101010100000000000000000101010101010101
0000000000000000000000000000000000000000000000000000000000000000000000000000000000000000000000000000000000000000000000000000000000000000000000000000000000000000000000000000000000000000000000000000000000000000000000000000000000000000000000000000000000000000
__map__
293b3b3b3b2a293b3b3b2a0000000000293b3b3b3b2a293b3b3b2a0000000000293b3b3b3b2a293b3b3b2a0000000000293b3b3b3b2a293b3b3b2a0000000000293b3b3b3b2a293b3b3b2a0000000000293b3b3b3b2a293b3b3b2a0000000000293b3b3b3b2a293b3b3b2a0000000000293b3b3b3b2a293b3b3b2a0000000000
392b2b2b2b3a392b2b2b3a0000000000392b2b2b2b3a392b2b2b3a0000000000392b2b2b2b3a392b2b2b3a0000000000392b2b2b2b3a392b2b2b3a0000000000392b2b2b2b3a392b2b2b3a0000000000392b2b2b2b3a392b2b2b3a0000000000392b2b2b2b3a392b2b2b3a0000000000392b2b2b2b3a392b2b2b3a0000000000
293b3b3b3b3b3b3b3b3b3b3b3b3b3b2a293b3b3b3b3b3b3b3b3b3b3b3b3b3b2a293b3b3b3b3b3b3b3b3b3b3b3b3b3b2a293b3b3b3b3b3b3b3b3b3b3b3b3b3b2a293b3b3b3b3b3b3b3b3b3b3b3b3b3b2a293b3b3b3b3b3b3b3b3b3b3b3b3b3b2a293b3b3b3b3b3b3b3b3b3b3b3b3b3b2a293b3b3b3b3b3b3b3b3b3b3b3b3b3b2a
2c2021202120212d2e202120212d2e3c2c2021202120212d2e2021202120213c2c202120212d2e2d2e202120212d2e3c2c2d2e2d2e2d2e20212d2e2d2e2d2e3c2c202120212d2e2d2e2d2e20212d2e3c2c202120212d2e20212021202120213c2c2021202120212021202125262d2e3c2c202120212d2e2d2e2d2e2d2e20213c
2c3031303130313d3e303130313d3e3c2c3031303130313d3e3031303130313c2c303130313d3e3d3e303130313d3e3c2c3d3e3d3e3d3e30313d3e3d3e3d3e3c2c303130313d3e3d3e3d3e30313d3e3c2c303130313d3e30313031303130313c2c3031303130313031303135363d3e3c2c303130313d3e3d3e3d3e3d3e30313c
2c20212021202120212021202120213c2c20212021202120212021202120213c2c20212223202120212021202120213c2c2d2e202120212021202120212d2e3c2c20212021202120212021202125263c2c202120212d2e22232021202120213c2c2021202125262d2e202120212d2e3c2c202120212d2e252620212d2e20213c
2c30313031303130313031303130313c2c30313031303130313031303130313c2c30313233303130313031303130313c2c3d3e303130313031303130313d3e3c2c30313031303130313031303135363c2c303130313d3e32333031303130313c2c3031303135363d3e303130313d3e3c2c303130313d3e353630313d3e30313c
2c20212021202120212021202120213c2c2d2e20212d2e2021202120212d2e3c2c2d2e2021202120212021202120213c2c2d2e20212d2e20212d2e202120213c2c20212021202120212021222320213c2c20212021202120212021202120213c2c20212021202120212223202120213c2c20212021252620212526202120213c
2c30313031303130313031303130313c2c3d3e30313d3e3031303130313d3e3c2c3d3e3031303130313031303130313c2c3d3e30313d3e30313d3e303130313c2c30313031303130313031323330313c2c30313031303130313031303130313c2c30313031303130313233303130313c2c30313031353630313536303130313c
2c2d2e2021202120212021202120213c2c202120212d2e20212021202120213c2c2d2e2021202120212021202120213c2c2d2e2021202122232021202120213c2c2d2e20212d2e20212021202120213c2c20212021202120212021202120213c2c20212d2e202120212021202120213c2c20212223202125262021202120213c
2c3d3e3031303130313031303130313c2c303130313d3e30313031303130313c2c3d3e3031303130313031303130313c2c3d3e3031303132333031303130313c2c3d3e30313d3e30313031303130313c2c30313031303130313031303130313c2c30313d3e303130313031303130313c2c30313233303135363031303130313c
2c20212021202120212021202120213c2c20212021202120212021202120213c2c20212021202120212021202120213c2c2526202120212021202120212d2e3c2c20212021202120212021202120213c2c20212021202125262021202120213c2c202120212021202120212d2e2d2e3c2c20212021202120212021202120213c
2c30313031303130313031303130313c2c30313031303130313031303130313c2c30313031303130313031303130313c2c3536303130313031303130313d3e3c2c30313031303130313031303130313c2c30313031303135363031303130313c2c303130313031303130313d3e3d3e3c2c30313031303130313031303130313c
2c2d2e2021202120212021202120213c2c2021202120212d2e2021202120213c2c2d2e2021202125262021202120213c2c2d2e2021202120212d2e2d2e2d2e3c2c2d2e202120212d2e2021202120213c2c2d2e2021202120212d2e2d2e2d2e3c2c202120212021202120212d2e2d2e3c2c20212021202120212021202120213c
2c3d3e3031303130313031303130313c2c3031303130313d3e3031303130313c2c3d3e3031303135363031303130313c2c3d3e3031303130313d3e3d3e3d3e3c2c3d3e303130313d3e3031303130313c2c3d3e3031303130313d3e3d3e3d3e3c2c303130313031303130313d3e3d3e3c2c30313031303130313031303130313c
392b2b2b2b2b2b2b2b2b2b2b2b2b2b3a392b2b2b2b2b2b2b2b2b2b2b2b2b2b3a392b2b2b2b2b2b2b2b2b2b2b2b2b2b3a392b2b2b2b2b2b2b2b2b2b2b2b2b2b3a392b2b2b2b2b2b2b2b2b2b2b2b2b2b3a392b2b2b2b2b2b2b2b2b2b2b2b2b2b3a392b2b2b2b2b2b2b2b2b2b2b2b2b2b3a392b2b2b2b2b2b2b2b2b2b2b2b2b2b3a
293b3b3b3b2a293b3b3b2a0000000000293b3b3b3b2a293b3b3b2a0000000000293b3b3b3b2a293b3b3b2a0000000000293b3b3b3b2a293b3b3b2a0000000000293b3b3b3b2a293b3b3b2a0000000000293b3b3b3b2a293b3b3b2a0000000000293b3b3b3b2a293b3b3b2a0000000000293b3b3b3b2a293b3b3b2a0000000000
392b2b2b2b3a392b2b2b3a0000000000392b2b2b2b3a392b2b2b3a0000000000392b2b2b2b3a392b2b2b3a0000000000392b2b2b2b3a392b2b2b3a0000000000392b2b2b2b3a392b2b2b3a0000000000392b2b2b2b3a392b2b2b3a0000000000392b2b2b2b3a392b2b2b3a0000000000392b2b2b2b3a392b2b2b3a0000000000
293b3b3b3b3b3b3b3b3b3b3b3b3b3b2a293b3b3b3b3b3b3b3b3b3b3b3b3b3b2a293b3b3b3b3b3b3b3b3b3b3b3b3b3b2a293b3b3b3b3b3b3b3b3b3b3b3b3b3b2a293b3b3b3b3b3b3b3b3b3b3b3b3b3b2a293b3b3b3b3b3b3b3b3b3b3b3b3b3b2a293b3b3b3b3b3b3b3b3b3b3b3b3b3b2a293b3b3b3b3b3b3b3b3b3b3b3b3b3b2a
2c2d2e2d2e2d2e20212d2e2d2e2d2e3c2c2d2e2021202120212d2e25262d2e3c2c2d2e202120212021202120212d2e3c2c22232d2e202120212021202120213c2c202120212021202120212d2e2d2e3c2c25262021202120212021202120213c2c20212d2e25262d2e20212d2e2d2e3c2c20212021202125262021202120213c
2c3d3e3d3e3d3e30313d3e3d3e3d3e3c2c3d3e3031303130313d3e35363d3e3c2c3d3e303130313031303130313d3e3c2c32333d3e303130313031303130313c2c303130313031303130313d3e3d3e3c2c35363031303130313031303130313c2c30313d3e35363d3e30313d3e3d3e3c2c30313031303135363031303130313c
2c2d2e202120212021202120212d2e3c2c2d2e2021202120212223202120213c2c2d2e2d2e20212021202120212d2e3c2c20212d2e202120212021202120213c2c202120212021202120212d2e2d2e3c2c2d2e2d2e2d2e2d2e2021202120213c2c20212d2e20212d2e202120212d2e3c2c20212021202120212021202120213c
2c3d3e303130313031303130313d3e3c2c3d3e3031303130313233303130313c2c3d3e3d3e30313031303130313d3e3c2c30313d3e303130313031303130313c2c303130313031303130313d3e3d3e3c2c3d3e3d3e3d3e3d3e3031303130313c2c30313d3e30313d3e303130313d3e3c2c30313031303130313031303130313c
2c2d2e22232d2e20212d2e202120213c2c20212021202120212021202120213c2c20212021202120212021202125263c2c20212d2e2d2e20212021202120213c2c2d2e2021202120212021202120213c2c2021202120212021202120212d2e3c2c2d2e2d2e202120212223202120213c2c2021202120212021202120212d2e3c
2c3d3e32333d3e30313d3e303130313c2c30313031303130313031303130313c2c30313031303130313031303135363c2c30313d3e3d3e30313031303130313c2c3d3e3031303130313031303130313c2c3031303130313031303130313d3e3c2c3d3e3d3e303130313233303130313c2c3031303130313031303130313d3e3c
2c2d2e2021202120212021202120213c2c2021202120212021202120212d2e3c2c20212021202122232021202120213c2c2021202120212021202120212d2e3c2c25262021202122232021202120213c2c2021202120212d2e202120212d2e3c2c25262021202120212d2e2d2e2d2e3c2c20212d2e2d2e2d2e2021202120213c
2c3d3e3031303130313031303130313c2c3031303130313031303130313d3e3c2c30313031303132333031303130313c2c3031303130313031303130313d3e3c2c35363031303132333031303130313c2c3031303130313d3e303130313d3e3c2c35363031303130313d3e3d3e3d3e3c2c30313d3e3d3e3d3e3031303130313c
2c2526202120212021202120212d2e3c2c2021202120212021202120212d2e3c2c202120212d2e20212021202120213c2c2d2e2d2e2d2e2021202120212d2e3c2c2d2e2d2e202120212021202125263c2c2d2e20212d2e2021202120212d2e3c2c2d2e2d2e202120212021202125263c2c2021202120212d2e2d2e2d2e25263c
2c3536303130313031303130313d3e3c2c3031303130313031303130313d3e3c2c303130313d3e30313031303130313c2c3d3e3d3e3d3e3031303130313d3e3c2c3d3e3d3e303130313031303135363c2c3d3e30313d3e3031303130313d3e3c2c3d3e3d3e303130313031303135363c2c3031303130313d3e3d3e3d3e35363c
2c2d2e2021202120212d2e2d2e2d2e3c2c2d2e2d2e2021202120212d2e2d2e3c2c20212021202120212d2e2d2e2d2e3c2c2526202120212021202120212d2e3c2c2d2e2d2e2021202120212d2e2d2e3c2c2d2e22232d2e2021202125262d2e3c2c2d2e2d2e202120212d2e2d2e2d2e3c2c2d2e2021252620212223202120213c
2c3d3e3031303130313d3e3d3e3d3e3c2c3d3e3d3e3031303130313d3e3d3e3c2c30313031303130313d3e3d3e3d3e3c2c3536303130313031303130313d3e3c2c3d3e3d3e3031303130313d3e3d3e3c2c3d3e32333d3e3031303135363d3e3c2c3d3e3d3e303130313d3e3d3e3d3e3c2c3d3e3031353630313233303130313c
392b2b2b2b2b2b2b2b2b2b2b2b2b2b3a392b2b2b2b2b2b2b2b2b2b2b2b2b2b3a392b2b2b2b2b2b2b2b2b2b2b2b2b2b3a392b2b2b2b2b2b2b2b2b2b2b2b2b2b3a392b2b2b2b2b2b2b2b2b2b2b2b2b2b3a392b2b2b2b2b2b2b2b2b2b2b2b2b2b3a392b2b2b2b2b2b2b2b2b2b2b2b2b2b3a392b2b2b2b2b2b2b2b2b2b2b2b2b2b3a
